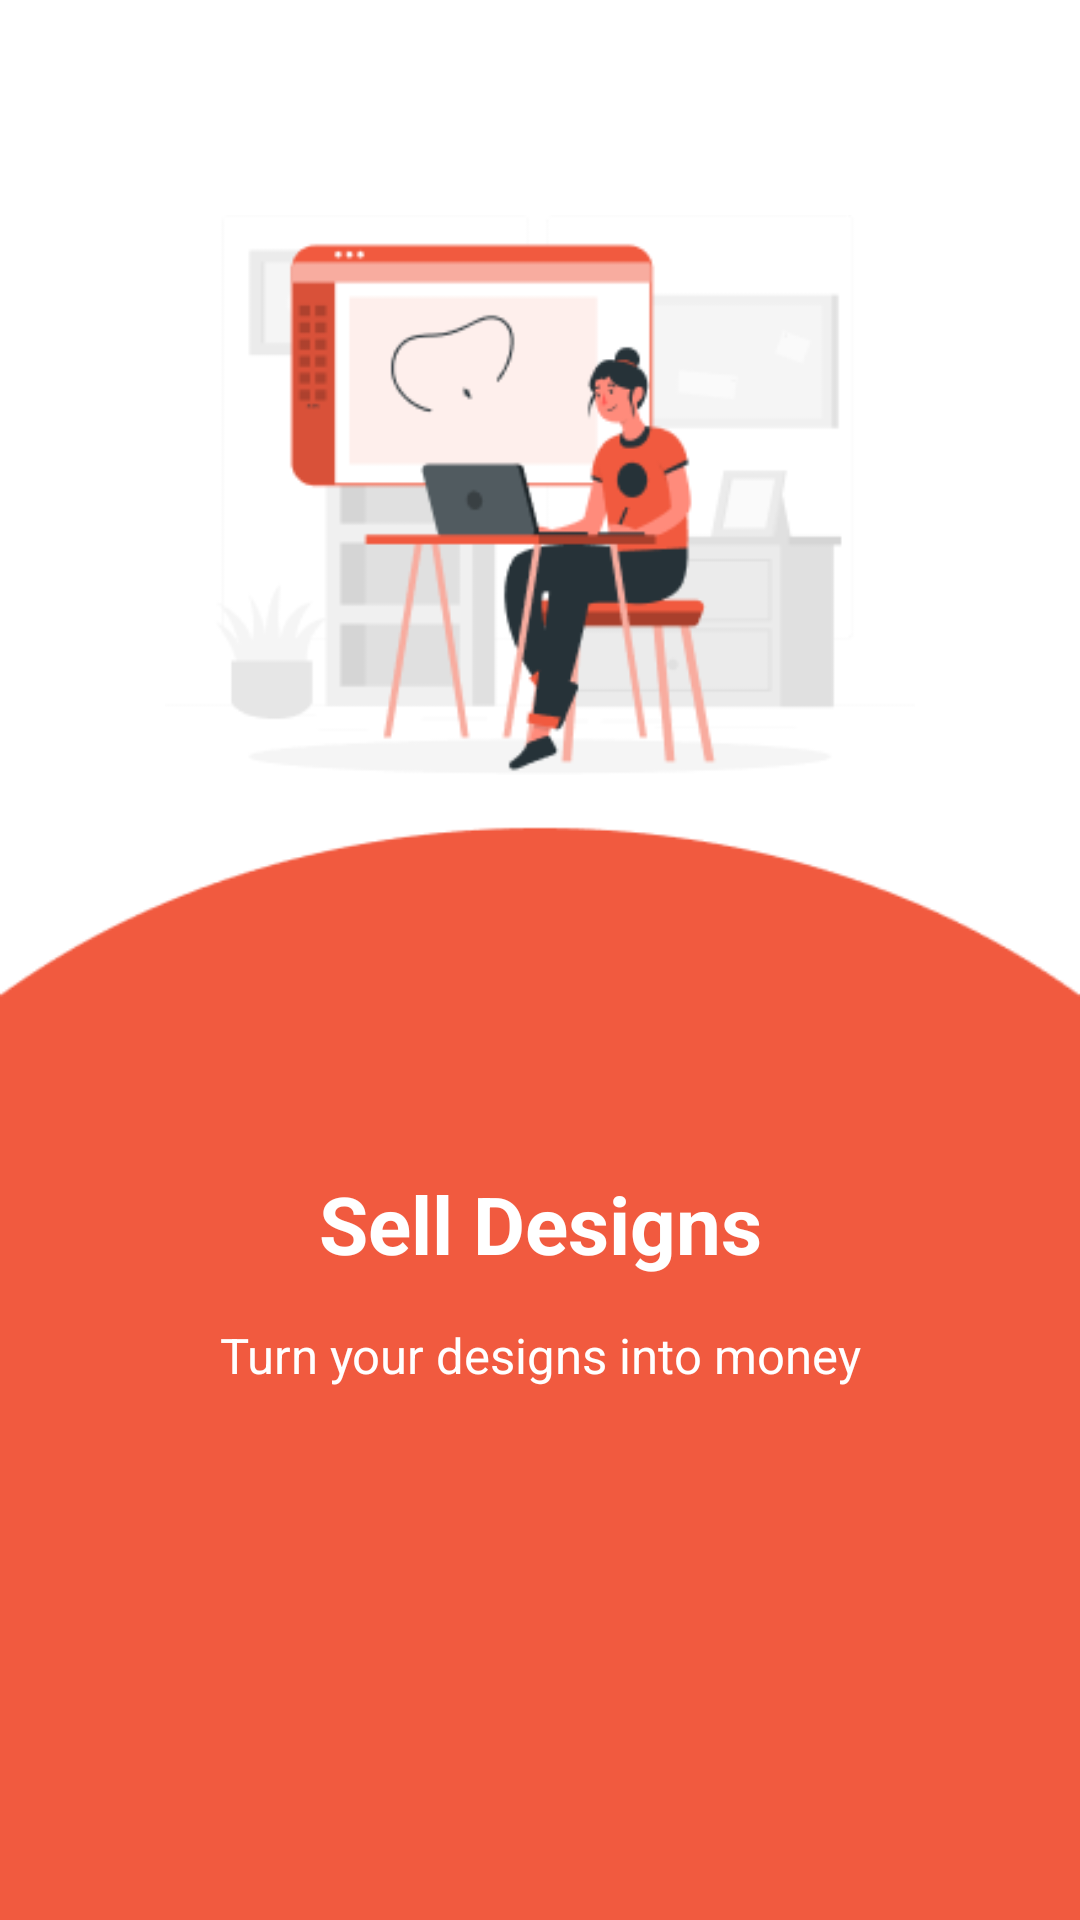

This screen was rendered from an Android layout file. Write that file and the resources it references.
<!-- AndroidManifest.xml: application theme Base.Theme.MyApplication -->
<!-- res/layout/activity_on_boarding3.xml -->
<?xml version="1.0" encoding="utf-8"?>
<androidx.constraintlayout.widget.ConstraintLayout xmlns:android="http://schemas.android.com/apk/res/android"
    xmlns:app="http://schemas.android.com/apk/res-auto"
    xmlns:tools="http://schemas.android.com/tools"
    android:layout_width="match_parent"
    android:layout_height="match_parent"
    tools:context=".OnBoarding3"
    android:background="@drawable/onboarding_final">

    <ImageView
        android:id="@+id/imgonboarding3"
        android:layout_width="250dp"
        android:layout_height="250dp"
        android:src="@drawable/onboarding3"
        app:layout_constraintStart_toStartOf="parent"
        app:layout_constraintEnd_toEndOf="parent"
        app:layout_constraintTop_toTopOf="parent"
        android:layout_marginTop="40dp"
        android:contentDescription="Onboarding Image"/>

    <TextView
        android:id="@+id/onBoarding3"
        android:layout_width="wrap_content"
        android:layout_height="wrap_content"
        app:layout_constraintTop_toBottomOf="@id/imgonboarding3"
        app:layout_constraintStart_toStartOf="parent"
        app:layout_constraintEnd_toEndOf="parent"
        android:text="Sell Designs"
        android:textStyle="bold"
        android:textColor="@color/white"
        android:gravity="center"
        android:layout_marginTop="100dp"
        android:textSize="13pt"/>

    <TextView
        android:id="@+id/onBoarding3_desc"
        android:layout_width="wrap_content"
        android:layout_height="wrap_content"
        app:layout_constraintTop_toBottomOf="@id/onBoarding3"
        android:text="Turn your designs into money"
        app:layout_constraintStart_toStartOf="parent"
        app:layout_constraintEnd_toEndOf="parent"
        android:gravity="center"
        android:layout_marginTop="15dp"
        android:textColor="@color/white"
        android:textSize="8pt"/>

    <LinearLayout
        android:id="@+id/nextbackbutton"
        android:layout_width="wrap_content"
        android:layout_height="wrap_content"
        android:orientation="horizontal"
        app:layout_constraintTop_toBottomOf="@id/onBoarding3_desc"
        android:layout_marginTop="190dp"
        android:layout_gravity="bottom"
        app:layout_constraintStart_toStartOf="parent"
        app:layout_constraintEnd_toEndOf="parent"
        app:layout_constraintBottom_toBottomOf="parent">

        <TextView
            android:id="@+id/textBack3"
            android:layout_width="wrap_content"
            android:layout_height="wrap_content"
            android:text="&lt; Back"
            android:gravity="start"
            android:minWidth="100dp"
            android:minHeight="50dp"
            android:clickable="true"
            android:focusable="true"
            android:textStyle="bold"
            android:textColor="@color/white"
            android:padding="10dp"
            android:layout_marginStart="20dp"/>

        <LinearLayout
            android:id="@+id/indikator"
            android:layout_width="wrap_content"
            android:layout_height="wrap_content"
            android:orientation="horizontal"
            android:paddingTop="10dp"
            android:gravity="center_horizontal"
            android:layout_marginStart="35dp">

            <View
                android:id="@+id/indicator1"
                android:layout_width="10dp"
                android:layout_height="10dp"
                android:layout_margin="5dp"
                android:background="@drawable/baseline_circle_grey" />

            <View
                android:id="@+id/indicator2"
                android:layout_width="10dp"
                android:layout_height="10dp"
                android:layout_margin="5dp"
                android:background="@drawable/baseline_circle_grey" />

            <View
                android:id="@+id/indicator3"
                android:layout_width="10dp"
                android:layout_height="10dp"
                android:layout_margin="5dp"
                android:background="@drawable/baseline_circle_24" />
        </LinearLayout>

        <TextView
            android:id="@+id/textNext3"
            android:layout_width="wrap_content"
            android:layout_height="wrap_content"
            android:text="Next &gt;"
            android:textColor="@color/white"
            android:textStyle="bold"
            android:gravity="end"
            android:minWidth="100dp"
            android:minHeight="50dp"
            android:clickable="true"
            android:focusable="true"
            android:layout_marginStart="40dp"
            android:padding="10dp"
            android:layout_marginEnd="5dp"/>
    </LinearLayout>

</androidx.constraintlayout.widget.ConstraintLayout>
<!-- resources referenced by this layout -->
<resources>
  <color name="white">#FFFFFFFF</color>
  <!-- drawable onboarding3: png bitmap (drawable, 16327 bytes) -->
  <!-- drawable onboarding_final: png bitmap (drawable, 4143 bytes) -->
  <style name="Base.Theme.MyApplication" parent="Theme.MaterialComponents.DayNight.DarkActionBar">
          <item name="colorPrimary">@color/orange</item>
          <item name="colorPrimaryVariant">@color/orange</item>
          <item name="colorOnPrimary">@color/orange</item>
          <item name="android:statusBarColor">?attr/colorPrimaryVariant</item>
      </style>
  <color name="orange">#F15A3F</color>
</resources>
